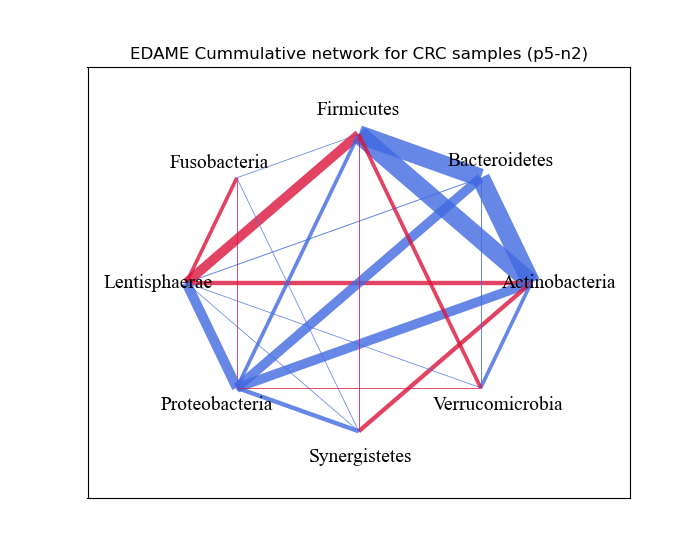

The data file committed next to this chart (first rows):
, Actinobacteria, Bacteroidetes, Firmicutes, Fusobacteria, Lentisphaerae, Proteobacteria, Synergistetes, Verrucomicrobia
Actinobacteria, 0.0, 3.238, 3.238, -0.06429, -1.683, 2.388, -1.667, 1.555
Bacteroidetes, 3.238, 0.0, 3.238, 0.1284, 0.8665, 2.388, 0.06429, 0.85
Firmicutes, 3.238, 3.238, 0.0, 0.7692, -2.405, 1.555, -0.85, -1.572
Fusobacteria, -0.06429, 0.1284, 0.7692, 0.0, -1.555, -0.8333, 0.7692, 0.0
Lentisphaerae, -1.683, 0.8665, -2.405, -1.555, 0.0, 2.453, 0.7692, 0.7692
Proteobacteria, 2.388, 2.388, 1.555, -0.8333, 2.453, 0.0, 1.683, -0.8333
Synergistetes, -1.667, 0.06429, -0.85, 0.7692, 0.7692, 1.683, 0.0, 0.0
Verrucomicrobia, 1.555, 0.85, -1.572, 0.0, 0.7692, -0.8333, 0.0, 0.0
